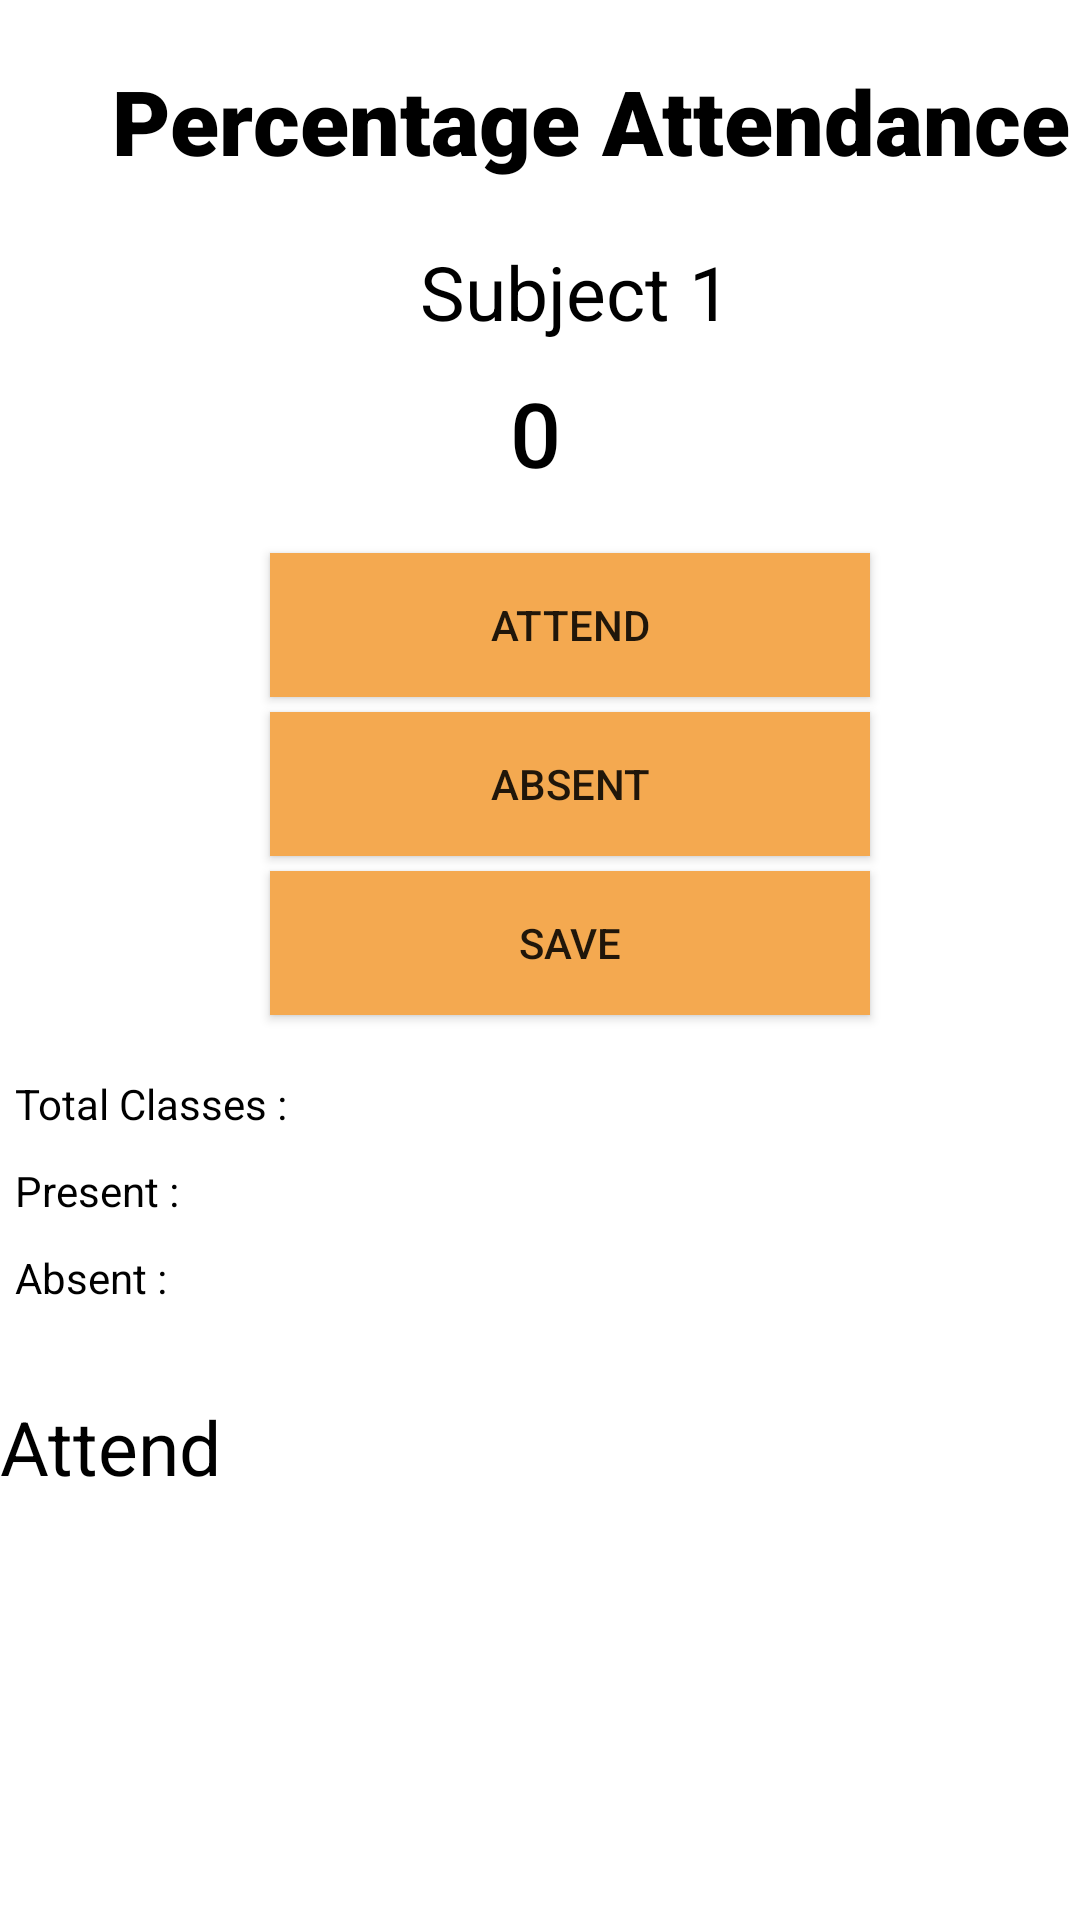

This screen was rendered from an Android layout file. Write that file and the resources it references.
<!-- AndroidManifest.xml: application theme AppTheme -->
<!-- res/layout/s1.xml -->
<?xml version="1.0" encoding="utf-8"?>
<LinearLayout xmlns:android="http://schemas.android.com/apk/res/android"
    xmlns:tools="http://schemas.android.com/tools"
    android:layout_width="match_parent"
    android:layout_height="match_parent"
    android:background="#FFFFFF"
    android:orientation="vertical">

    <TextView
        android:id="@+id/textView"
        android:layout_width="400dp"
        android:layout_height="wrap_content"
        android:layout_marginLeft="30dp"
        android:layout_marginTop="20dp"
        android:fontFamily="sans-serif-black"
        android:text=" Percentage Attendance"
        android:textColor="#000000"
        android:textSize="30dp" />

    <TextView
        android:id="@+id/textView4"
        android:layout_width="match_parent"
        android:layout_height="wrap_content"
        android:layout_marginLeft="140dp"
        android:layout_marginTop="20dp"
        android:fontFamily="sans-serif"
        android:text="Subject 1"
        android:textColor="#000000"
        android:textSize="25dp"
        tools:layout_marginTop="30dp" />

    <TextView
        android:id="@+id/textView15"
        android:layout_width="match_parent"
        android:layout_height="wrap_content"
        android:layout_marginLeft="170dp"
        android:layout_marginTop="10dp"
        android:text="0"
        android:textAppearance="@style/TextAppearance.AppCompat.Body2"
        android:textColor="#000000"
        android:textSize="30dp" />

    <Button
        android:id="@+id/button8"
        android:layout_width="200dp"
        android:layout_height="wrap_content"
        android:layout_marginLeft="90dp"
        android:layout_marginTop="20dp"
        android:background="#F4A950"
        android:text="Attend" />

    <Button
        android:id="@+id/button9"
        android:layout_width="200dp"
        android:layout_height="wrap_content"
        android:layout_marginLeft="90dp"
        android:layout_marginTop="5dp"
        android:background="#F4A950"
        android:text="Absent" />

    <Button
        android:id="@+id/button10"
        android:layout_width="200dp"
        android:layout_height="wrap_content"
        android:layout_marginLeft="90dp"
        android:layout_marginTop="5dp"
        android:background="#F4A950"
        android:text="Save" />

    <TextView
        android:id="@+id/textView16"
        android:layout_width="300dp"
        android:layout_height="wrap_content"
        android:layout_marginLeft="5dp"
        android:layout_marginTop="20dp"
        android:fontFamily="sans-serif"
        android:text="Total Classes :"
        android:textColor="#000000" />

    <TextView
        android:id="@+id/textView17"
        android:layout_width="match_parent"
        android:layout_height="wrap_content"
        android:layout_marginLeft="5dp"
        android:layout_marginTop="10dp"
        android:fontFamily="sans-serif"
        android:text="Present :"
        android:textColor="#000000" />

    <TextView
        android:id="@+id/textView18"
        android:layout_width="match_parent"
        android:layout_height="wrap_content"
        android:layout_marginLeft="5dp"
        android:layout_marginTop="10dp"
        android:fontFamily="sans-serif"
        android:text="Absent :"
        android:textColor="#000000" />

    <TextView
        android:id="@+id/textView63"
        android:layout_width="match_parent"
        android:layout_height="wrap_content"
        android:layout_marginTop="30dp"
        android:fontFamily="sans-serif"
        android:text="Attend"
        android:textColor="#000000"
        android:textSize="25dp" />


</LinearLayout>
<!-- resources referenced by this layout -->
<resources>
  <style name="AppTheme" parent="Theme.AppCompat.Light.NoActionBar">
          
          <item name="colorPrimary">@color/colorPrimary</item>
          <item name="colorPrimaryDark">@color/colorPrimaryDark</item>
          <item name="colorAccent">@color/colorAccent</item>
      </style>
  <color name="colorPrimary">#F4A950</color>
  <color name="colorPrimaryDark">#000000</color>
  <color name="colorAccent">#FFFFFF</color>
</resources>
